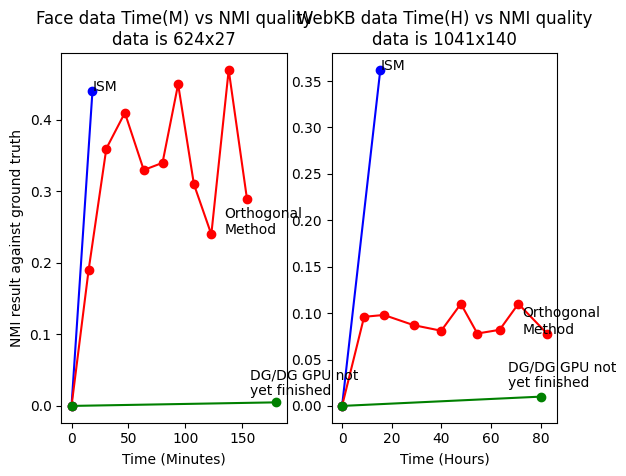

This figure's Python source:
#!/usr/bin/env python

import matplotlib
import matplotlib.pyplot as plt; plt.rcdefaults()
import numpy as np
import matplotlib.pyplot as plt
 
#	WebKB results (Hours)
ISM = np.array([[0,0],[15.4, 0.362]])
DG = np.array([[0,0],[80, 0.01]])
Orthogonal = np.array([[0,0],[31971,0.096],[28685,0.098],[43246,0.087],[39912,0.081],[28506,0.11],[23878,0.078],[32350, 0.082],[27134,0.11],[41599,0.078]])
Orthogonal[:,0] = np.cumsum(Orthogonal[:,0])/(60.0*60.0)	# change time to hours

plt.subplot(122)
plt.plot(ISM[:,0], ISM[:,1], 'b-'); plt.plot(ISM[:,0], ISM[:,1], 'bo');
plt.plot(Orthogonal[:,0], Orthogonal[:,1], 'r-'); plt.plot(Orthogonal[:,0], Orthogonal[:,1], 'ro');
plt.plot(DG[:,0], DG[:,1], 'g-'); plt.plot(DG[:,0], DG[:,1], 'go');

plt.text(ISM[1,0], ISM[1,1], 'ISM')
plt.text(Orthogonal[Orthogonal.shape[0]-1,0]-10, Orthogonal[Orthogonal.shape[0]-1,1], 'Orthogonal\nMethod')
plt.text(DG[DG.shape[0]-1,0]-13, DG[DG.shape[0]-1,1]+0.01, 'DG/DG GPU not\nyet finished')

plt.xlabel('Time (Hours)')
plt.ylabel('NMI result against ground truth')
plt.title('WebKB data Time(H) vs NMI quality\ndata is 1041x140')

# --------------------------------------------

#	Faces results (Min)
plt.subplot(121)
ISM = np.array([[0,0],[18.37, 0.44]])
DG = np.array([[0,0],[3*60, 0.005]])
Orthogonal = np.array([[0,0],[900,0.19],[933.93,0.36],[977,0.41],[995,0.33],[988,0.34],[823, 0.45],[833,0.31],[916,0.24],[916,0.47],[961,0.29]])
Orthogonal[:,0] = np.cumsum(Orthogonal[:,0])/(60.0)	# change time to minutes

plt.plot(ISM[:,0], ISM[:,1], 'b-'); plt.plot(ISM[:,0], ISM[:,1], 'bo');
plt.plot(Orthogonal[:,0], Orthogonal[:,1], 'r-'); plt.plot(Orthogonal[:,0], Orthogonal[:,1], 'ro');
plt.plot(DG[:,0], DG[:,1], 'g-'); plt.plot(DG[:,0], DG[:,1], 'go');

plt.text(ISM[1,0]-0.05, ISM[1,1], 'ISM')
plt.text(Orthogonal[Orthogonal.shape[0]-1,0]-20, Orthogonal[Orthogonal.shape[0]-1,1]-0.05, 'Orthogonal\nMethod')
plt.text(DG[DG.shape[0]-1,0]-23, DG[DG.shape[0]-1,1]+0.01, 'DG/DG GPU not\nyet finished')

plt.xlabel('Time (Minutes)')
plt.ylabel('NMI result against ground truth')
plt.title('Face data Time(M) vs NMI quality\ndata is 624x27')

plt.show()
